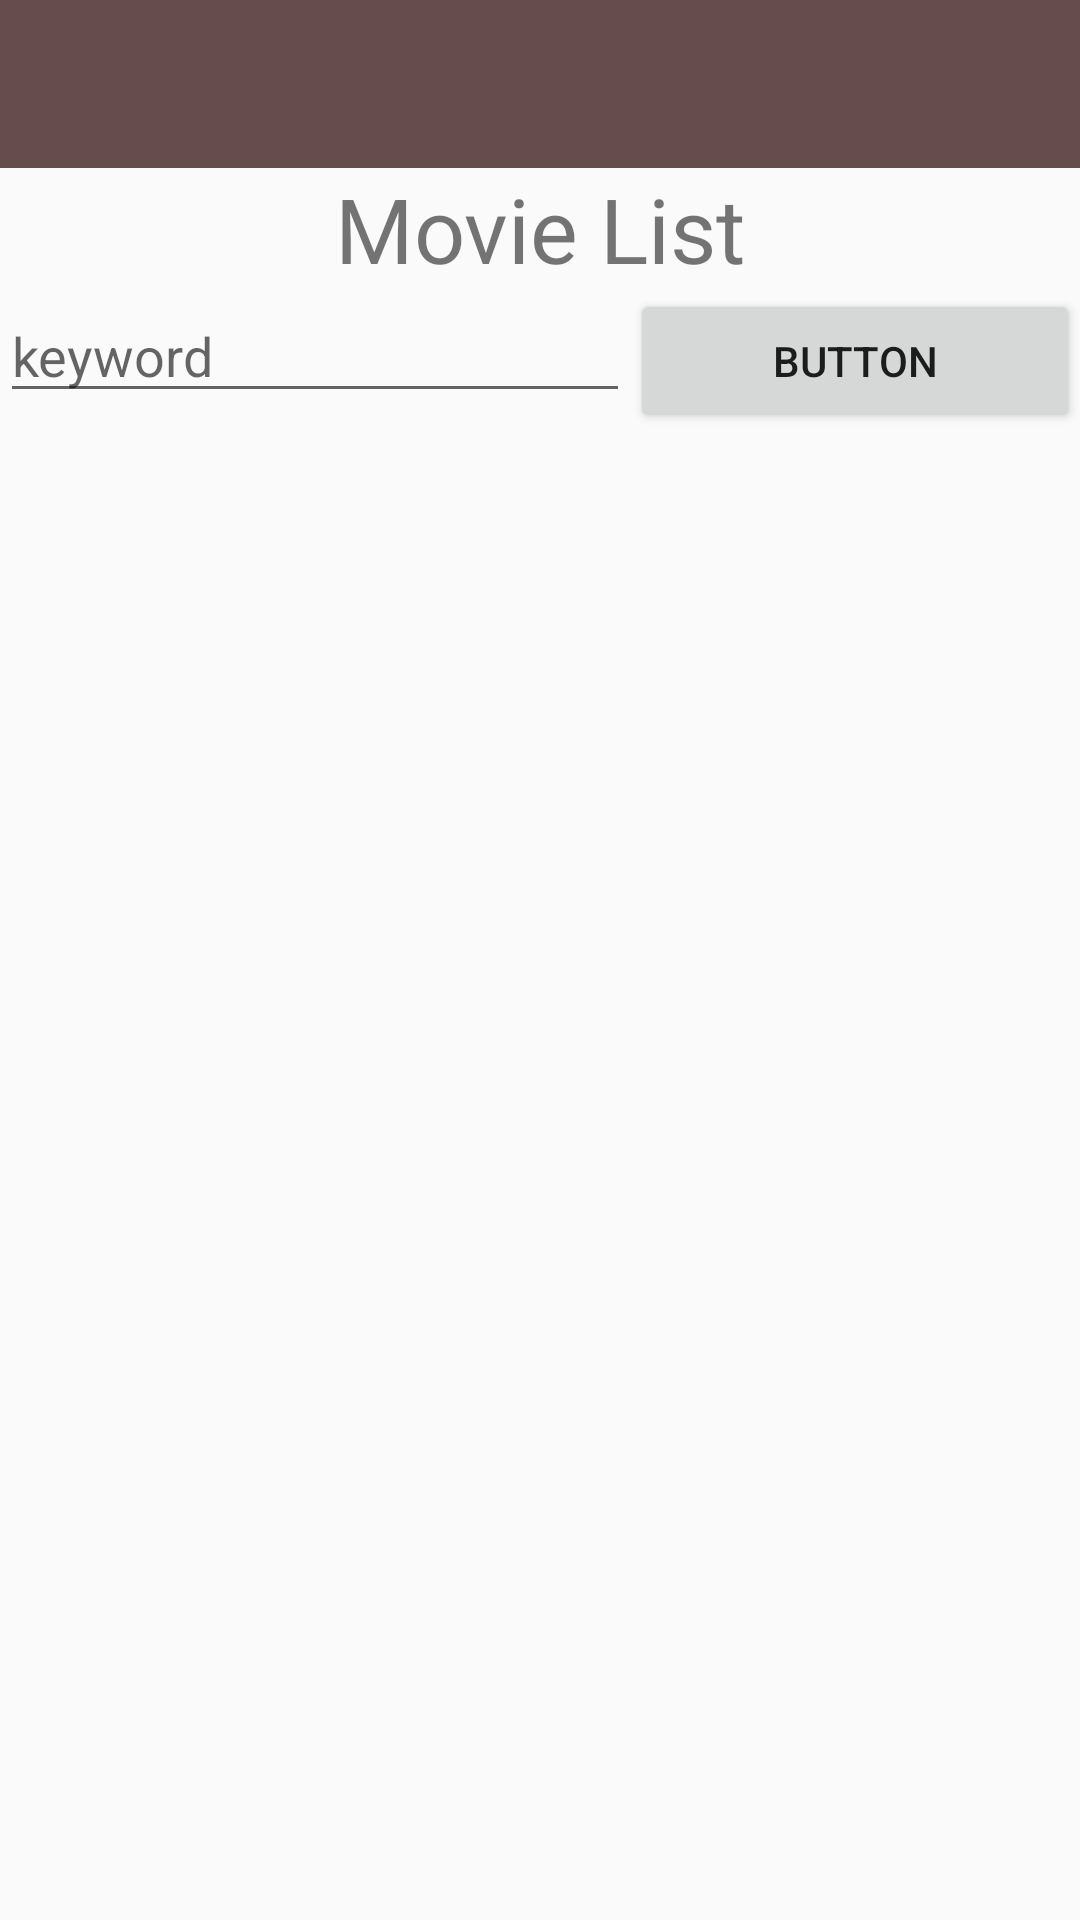

The Android layout XML behind this screen, and the referenced resources:
<!-- AndroidManifest.xml: application theme Theme.Acha -->
<!-- res/layout/activity_movielist.xml -->
<?xml version="1.0" encoding="utf-8"?>
<androidx.constraintlayout.widget.ConstraintLayout xmlns:android="http://schemas.android.com/apk/res/android"
    xmlns:app="http://schemas.android.com/apk/res-auto"
    xmlns:tools="http://schemas.android.com/tools"
    android:layout_width="match_parent"
    android:layout_height="match_parent"
    tools:context=".MovielistActivity">

  <LinearLayout
    android:layout_width="match_parent"
    android:layout_height="match_parent"
    android:orientation="vertical">

    <androidx.appcompat.widget.Toolbar
      android:id="@+id/toolbar"
      android:layout_width="match_parent"
      android:layout_height="wrap_content"
      android:background="?attr/colorPrimary"
      android:minHeight="?attr/actionBarSize"
      android:theme="?attr/actionBarTheme" />

    <TextView
      android:id="@+id/textView4"
      android:layout_width="match_parent"
      android:layout_height="wrap_content"
      android:text="Movie List"
      android:textSize="30dp"
      android:gravity="center"/>

    <LinearLayout
      android:layout_width="match_parent"
      android:layout_height="wrap_content"
      android:orientation="horizontal">

      <EditText
        android:id="@+id/Keyword"
        android:layout_width="wrap_content"
        android:layout_height="wrap_content"
        android:ems="10"
        android:hint="keyword"
        android:inputType="textPersonName" />

      <Button
        android:id="@+id/KeywordSearch"
        android:layout_width="wrap_content"
        android:layout_height="wrap_content"
        android:layout_weight="1"
        android:text="Button" />
    </LinearLayout>

    <LinearLayout
      android:layout_width="match_parent"
      android:layout_height="wrap_content"
      android:orientation="vertical"
      android:paddingRight="20dp"
      android:paddingBottom="20dp"
      android:paddingLeft="20dp">

      <ListView
        android:id="@+id/lv"
        android:layout_width="match_parent"
        android:layout_height="wrap_content" />
    </LinearLayout>
  </LinearLayout>
</androidx.constraintlayout.widget.ConstraintLayout>
<!-- resources referenced by this layout -->
<resources>
  <style name="Theme.Acha" parent="Theme.AppCompat.Light.NoActionBar">
          
          <item name="colorPrimary">@color/cocoa4</item>
          <item name="colorPrimaryVariant">@color/cocoa3</item>
          <item name="colorOnPrimary">@color/white</item>
          
          <item name="colorSecondary">@color/cocoa6</item>
          <item name="colorSecondaryVariant">@color/cocoa5</item>
          <item name="colorOnSecondary">@color/black</item>
          
          <item name="android:statusBarColor" tools:targetApi="l">?attr/colorPrimaryVariant</item>
          
      </style>
  <color name="cocoa4">#664C4D</color>
  <color name="cocoa3">#A8978F</color>
  <color name="white">#FFFFFFFF</color>
  <color name="cocoa6">#7D2C38</color>
  <color name="cocoa5">#251F30</color>
  <color name="black">#FF000000</color>
</resources>
